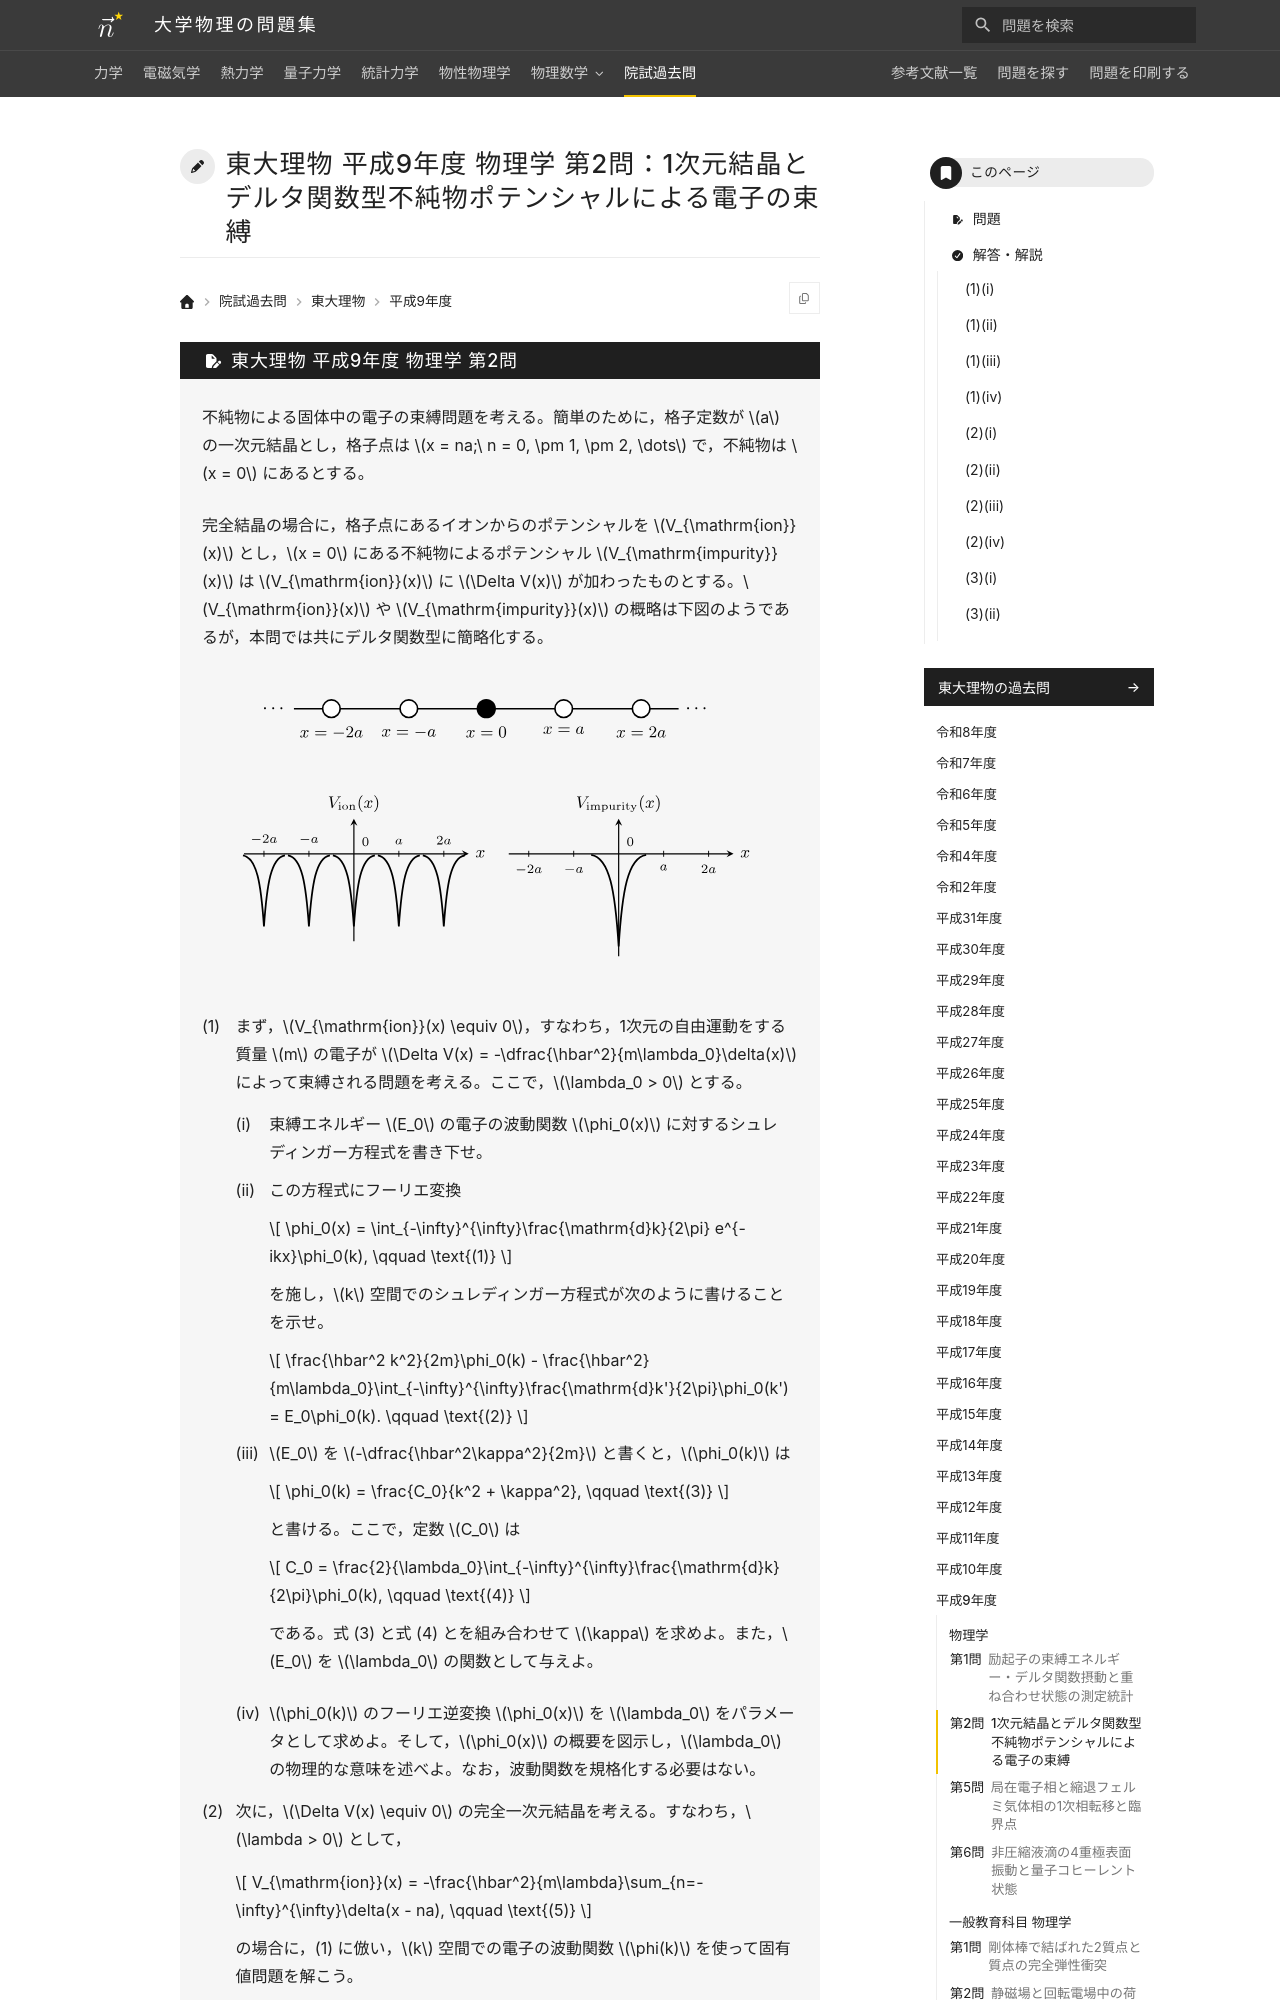

repository: Nanana-2/physics-site · page: pastexam/todai-ributsu/H9_butsuri_2/index.html · generator: mkdocs

---
title: 東大理物 平成9年度 物理学 第2問：1次元結晶とデルタ関数型不純物ポテンシャルによる電子の束縛
tags:
  - 院試過去問
  - 東大理物
  - 量子力学
  - 物性物理学
exam_university: 東京大学大学院理学系研究科物理学専攻
exam_year: 平成9年度
exam_subject: 物理学
exam_number: 第2問
exam_source_url: https://www.phys.s.u-tokyo.ac.jp/
exam_modified: Web掲載にあたり数式をテキスト化し，小問番号の表記を整え，図を描き直しています。
---

# 東大理物 平成9年度 物理学 第2問：1次元結晶とデルタ関数型不純物ポテンシャルによる電子の束縛
